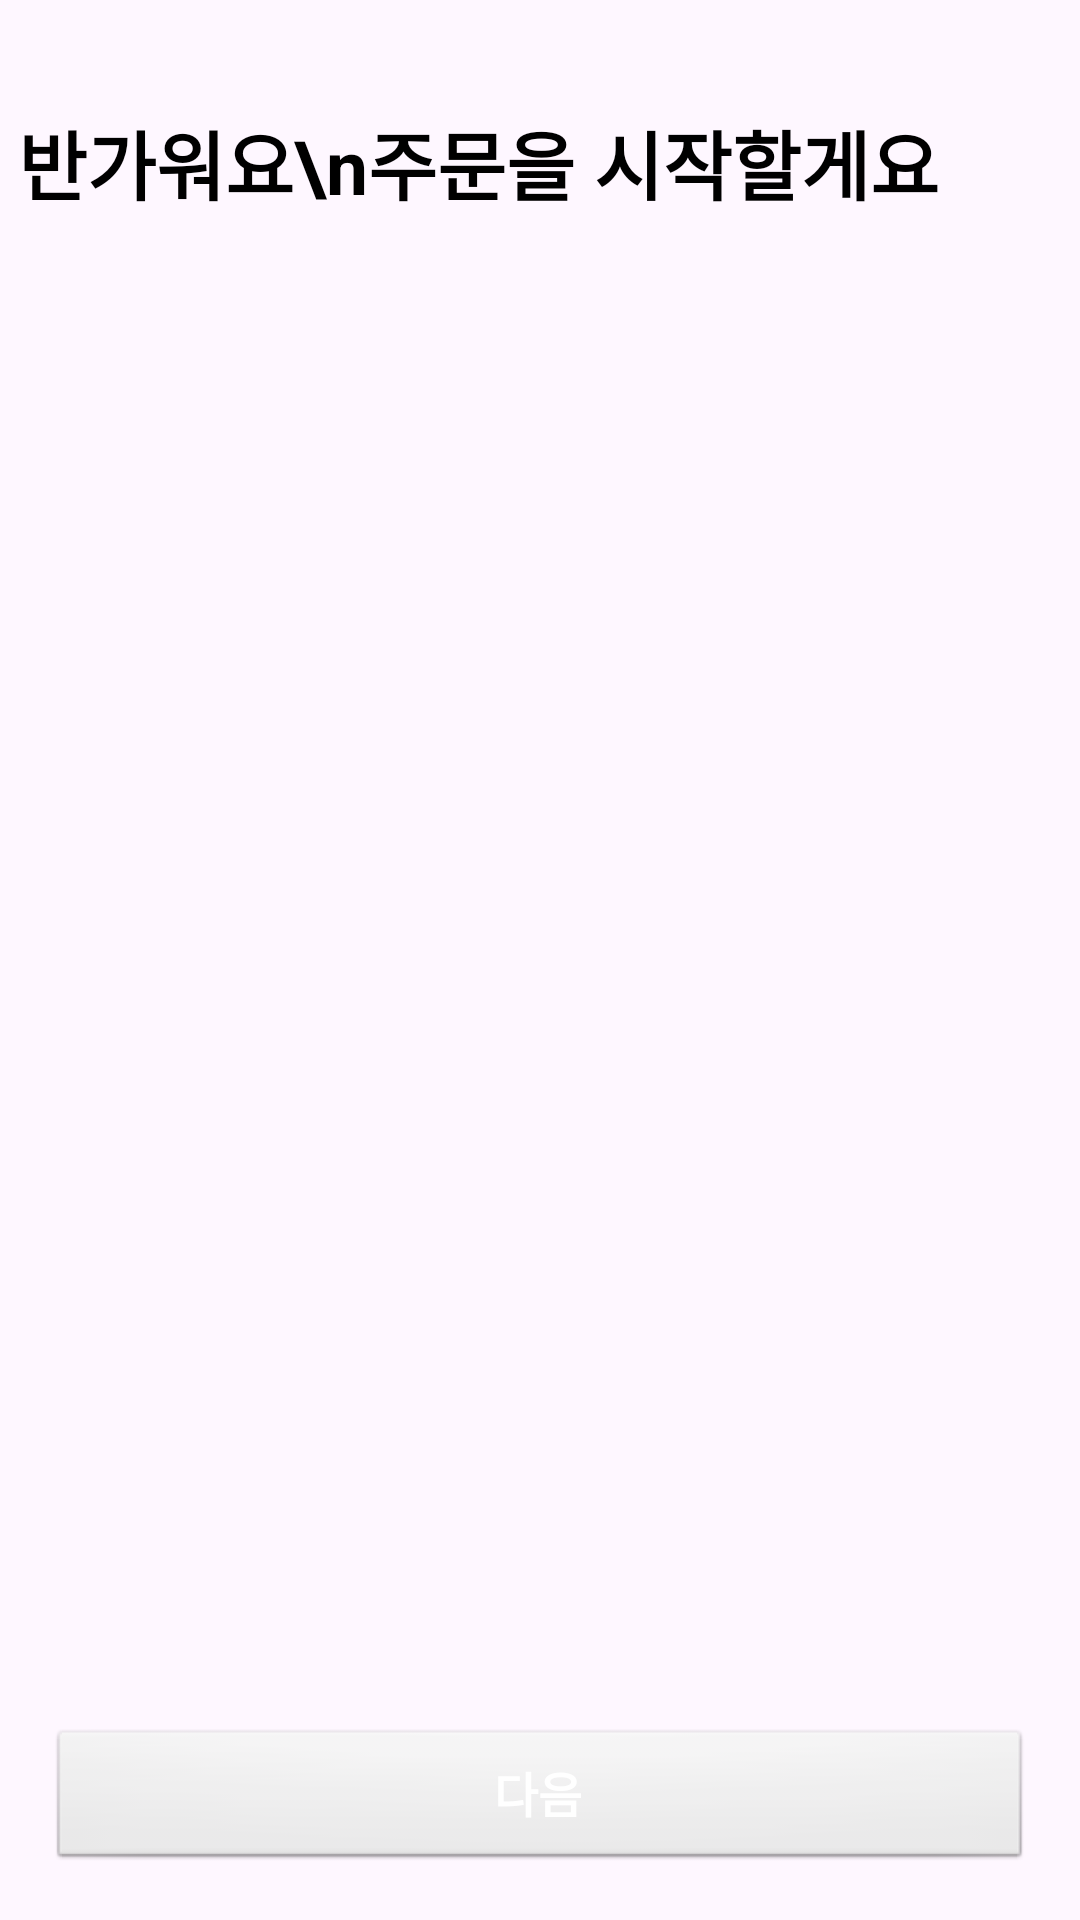

Reconstruct the res/layout file that produces this screen, plus the resources it refers to.
<!-- AndroidManifest.xml: application theme Theme.NEXT2023 -->
<!-- res/layout/fragment_intro.xml -->
<?xml version="1.0" encoding="utf-8"?>
<layout xmlns:app="http://schemas.android.com/apk/res-auto"
    xmlns:tools="http://schemas.android.com/tools"
    xmlns:android="http://schemas.android.com/apk/res/android">
    <androidx.constraintlayout.widget.ConstraintLayout
        android:layout_width="match_parent"
        android:layout_height="match_parent">

        <TextView
            android:id="@+id/tv_title"
            android:layout_width="wrap_content"
            android:layout_height="wrap_content"
            android:layout_marginTop="36dp"
            android:text="반가워요\n주문을 시작할게요"
            android:textStyle="bold"
            android:textColor="@color/black"
            android:textSize="25sp"
            app:layout_constraintEnd_toEndOf="parent"
            app:layout_constraintHorizontal_bias="0.116"
            app:layout_constraintStart_toStartOf="parent"
            app:layout_constraintTop_toTopOf="parent" />

        <androidx.appcompat.widget.AppCompatButton
            android:id="@+id/btn_next"
            android:layout_width="0dp"
            android:layout_height="wrap_content"
            android:layout_marginStart="16dp"
            android:layout_marginEnd="16dp"
            android:layout_marginBottom="16dp"
            android:text="다음"
            style="@style/ButtonStyle"
            app:layout_constraintBottom_toBottomOf="parent"
            app:layout_constraintEnd_toEndOf="parent"
            app:layout_constraintStart_toStartOf="parent" />
    </androidx.constraintlayout.widget.ConstraintLayout>
</layout>
<!-- resources referenced by this layout -->
<resources>
  <color name="black">#FF000000</color>
  <style name="ButtonStyle" parent="@android:style/Widget.Button">
          <iten name="android:background">@drawable/background_button</iten>
          <item name="android:textColor">@color/white</item>
          <item name="android:textSize">16sp</item>
          <item name="android:textStyle">bold</item>
      </style>
  <style name="Theme.NEXT2023" parent="Base.Theme.NEXT2023" />
  <!-- drawable background_button (drawable) -->
  <?xml version="1.0" encoding="utf-8"?>
  <shape xmlns:android="http://schemas.android.com/apk/res/android"
      android:shape="rectangle">
  
      <solid
          android:color="@color/main_blue"/>
  
      <corners
          android:radius="10dp"/>
  
  </shape>
  <color name="white">#FFFFFFFF</color>
  <style name="Base.Theme.NEXT2023" parent="Theme.Material3.DayNight.NoActionBar">
  
      </style>
  <color name="main_blue">#FF0064FF</color>
</resources>
